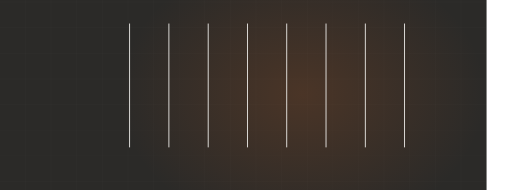
t = 0.00 s
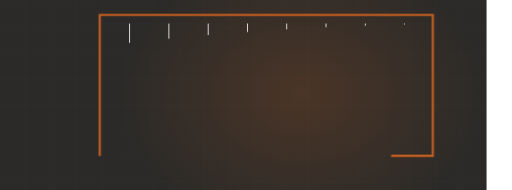
t = 1.63 s
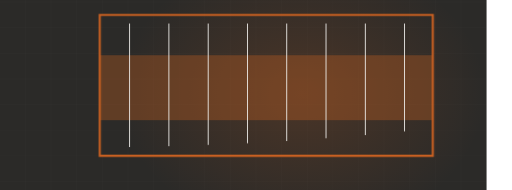
t = 3.44 s
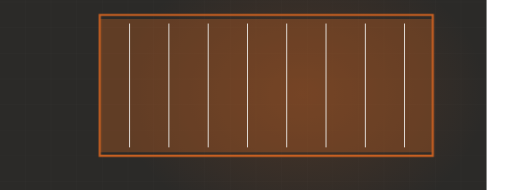
t = 4.71 s
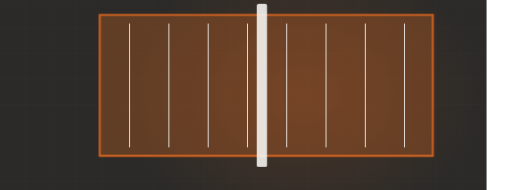
t = 6.69 s
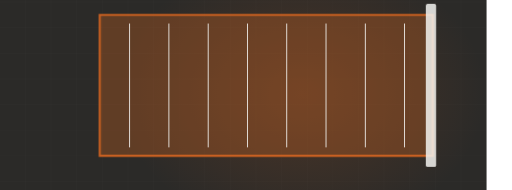
t = 8.50 s

The animated SVG that drew these frames (rendered in a browser with its animation timeline set to each time). Animation: 5 CSS @keyframes rules; frames cover the first 8.50 s, repeats indefinitely.

<svg xmlns="http://www.w3.org/2000/svg" viewBox="60 235 1200 445" width="1200" height="445" preserveAspectRatio="xMidYMid slice" role="img" aria-label="Concrete pour"><defs><radialGradient id="glow"><stop offset="0%" stop-color="#c86022" stop-opacity=".20"/><stop offset="100%" stop-color="#c86022" stop-opacity="0"/></radialGradient></defs><style>.dw{stroke-dasharray:100;stroke-dashoffset:100;animation:dw 11.0s ease-in-out infinite}@keyframes dw{0%{stroke-dashoffset:100}24%{stroke-dashoffset:0}84%{stroke-dashoffset:0;opacity:1}95%{stroke-dashoffset:0;opacity:0}100%{stroke-dashoffset:100;opacity:0}}.dw2{stroke-dasharray:100;stroke-dashoffset:100;animation:dw 11.0s ease-in-out infinite}@keyframes dw{0%{stroke-dashoffset:100}24%{stroke-dashoffset:0}84%{stroke-dashoffset:0;opacity:1}95%{stroke-dashoffset:0;opacity:0}100%{stroke-dashoffset:100;opacity:0}}.rise{transform-origin:center bottom;animation:rs 11.0s ease-in-out infinite}@keyframes rs{0%,16%{transform:scaleY(0)}48%{transform:scaleY(1)}86%{transform:scaleY(1);opacity:.34}96%,100%{opacity:0}}.sweep{opacity:0;animation:sw 11.0s ease-in-out infinite}@keyframes sw{0%,46%{transform:translateX(0);opacity:0}52%{opacity:1}76%{transform:translateX(780px);opacity:1}84%,100%{opacity:0}}.st{opacity:0;animation:stg 11.0s ease-in-out infinite}@keyframes stg{0%,6%{opacity:0;transform:translateY(-8px)}24%{opacity:1;transform:translateY(0)}84%{opacity:1}95%,100%{opacity:0}}@media (prefers-reduced-motion: reduce){*{animation:none!important}.dw{stroke-dashoffset:0!important}[class]{opacity:1!important}}/*rest-state*/.dw{stroke-dashoffset:0;opacity:1}.rise{opacity:0.34}.sweep{opacity:1}</style><rect width="1200" height="900" fill="#2b2a28"/><line x1="0" y1="0" x2="0" y2="900" stroke="#f4f3f0" stroke-width="1" opacity=".028"/><line x1="60" y1="0" x2="60" y2="900" stroke="#f4f3f0" stroke-width="1" opacity=".028"/><line x1="120" y1="0" x2="120" y2="900" stroke="#f4f3f0" stroke-width="1" opacity=".028"/><line x1="180" y1="0" x2="180" y2="900" stroke="#f4f3f0" stroke-width="1" opacity=".028"/><line x1="240" y1="0" x2="240" y2="900" stroke="#f4f3f0" stroke-width="1" opacity=".028"/><line x1="300" y1="0" x2="300" y2="900" stroke="#f4f3f0" stroke-width="1" opacity=".028"/><line x1="360" y1="0" x2="360" y2="900" stroke="#f4f3f0" stroke-width="1" opacity=".028"/><line x1="420" y1="0" x2="420" y2="900" stroke="#f4f3f0" stroke-width="1" opacity=".028"/><line x1="480" y1="0" x2="480" y2="900" stroke="#f4f3f0" stroke-width="1" opacity=".028"/><line x1="540" y1="0" x2="540" y2="900" stroke="#f4f3f0" stroke-width="1" opacity=".028"/><line x1="600" y1="0" x2="600" y2="900" stroke="#f4f3f0" stroke-width="1" opacity=".028"/><line x1="660" y1="0" x2="660" y2="900" stroke="#f4f3f0" stroke-width="1" opacity=".028"/><line x1="720" y1="0" x2="720" y2="900" stroke="#f4f3f0" stroke-width="1" opacity=".028"/><line x1="780" y1="0" x2="780" y2="900" stroke="#f4f3f0" stroke-width="1" opacity=".028"/><line x1="840" y1="0" x2="840" y2="900" stroke="#f4f3f0" stroke-width="1" opacity=".028"/><line x1="900" y1="0" x2="900" y2="900" stroke="#f4f3f0" stroke-width="1" opacity=".028"/><line x1="960" y1="0" x2="960" y2="900" stroke="#f4f3f0" stroke-width="1" opacity=".028"/><line x1="1020" y1="0" x2="1020" y2="900" stroke="#f4f3f0" stroke-width="1" opacity=".028"/><line x1="1080" y1="0" x2="1080" y2="900" stroke="#f4f3f0" stroke-width="1" opacity=".028"/><line x1="1140" y1="0" x2="1140" y2="900" stroke="#f4f3f0" stroke-width="1" opacity=".028"/><line x1="1200" y1="0" x2="1200" y2="900" stroke="#f4f3f0" stroke-width="1" opacity=".028"/><line x1="0" y1="0" x2="1200" y2="0" stroke="#f4f3f0" stroke-width="1" opacity=".028"/><line x1="0" y1="60" x2="1200" y2="60" stroke="#f4f3f0" stroke-width="1" opacity=".028"/><line x1="0" y1="120" x2="1200" y2="120" stroke="#f4f3f0" stroke-width="1" opacity=".028"/><line x1="0" y1="180" x2="1200" y2="180" stroke="#f4f3f0" stroke-width="1" opacity=".028"/><line x1="0" y1="240" x2="1200" y2="240" stroke="#f4f3f0" stroke-width="1" opacity=".028"/><line x1="0" y1="300" x2="1200" y2="300" stroke="#f4f3f0" stroke-width="1" opacity=".028"/><line x1="0" y1="360" x2="1200" y2="360" stroke="#f4f3f0" stroke-width="1" opacity=".028"/><line x1="0" y1="420" x2="1200" y2="420" stroke="#f4f3f0" stroke-width="1" opacity=".028"/><line x1="0" y1="480" x2="1200" y2="480" stroke="#f4f3f0" stroke-width="1" opacity=".028"/><line x1="0" y1="540" x2="1200" y2="540" stroke="#f4f3f0" stroke-width="1" opacity=".028"/><line x1="0" y1="600" x2="1200" y2="600" stroke="#f4f3f0" stroke-width="1" opacity=".028"/><line x1="0" y1="660" x2="1200" y2="660" stroke="#f4f3f0" stroke-width="1" opacity=".028"/><line x1="0" y1="720" x2="1200" y2="720" stroke="#f4f3f0" stroke-width="1" opacity=".028"/><line x1="0" y1="780" x2="1200" y2="780" stroke="#f4f3f0" stroke-width="1" opacity=".028"/><line x1="0" y1="840" x2="1200" y2="840" stroke="#f4f3f0" stroke-width="1" opacity=".028"/><line x1="0" y1="900" x2="1200" y2="900" stroke="#f4f3f0" stroke-width="1" opacity=".028"/><ellipse cx="768" cy="455" rx="430" ry="330" fill="url(#glow)"/><clipPath id="fm"><rect x="294" y="270" width="780" height="330"/></clipPath><g clip-path="url(#fm)"><rect class="rise" x="294" y="270" width="780" height="330" fill="#c86022" opacity=".34"/></g><path class="dw" d="M294,600 L294,270 L1074,270 L1074,600 Z" pathLength="100" stroke="#c86022" stroke-width="5" fill="none" style="animation-delay:0s"/><path class="dw" d="M364,290 L364,580" pathLength="100" stroke="#f4f3f0" stroke-width="2" opacity=".28" style="animation-delay:0.90s"/><path class="dw" d="M456,290 L456,580" pathLength="100" stroke="#f4f3f0" stroke-width="2" opacity=".28" style="animation-delay:0.98s"/><path class="dw" d="M548,290 L548,580" pathLength="100" stroke="#f4f3f0" stroke-width="2" opacity=".28" style="animation-delay:1.06s"/><path class="dw" d="M640,290 L640,580" pathLength="100" stroke="#f4f3f0" stroke-width="2" opacity=".28" style="animation-delay:1.14s"/><path class="dw" d="M732,290 L732,580" pathLength="100" stroke="#f4f3f0" stroke-width="2" opacity=".28" style="animation-delay:1.22s"/><path class="dw" d="M824,290 L824,580" pathLength="100" stroke="#f4f3f0" stroke-width="2" opacity=".28" style="animation-delay:1.30s"/><path class="dw" d="M916,290 L916,580" pathLength="100" stroke="#f4f3f0" stroke-width="2" opacity=".28" style="animation-delay:1.38s"/><path class="dw" d="M1008,290 L1008,580" pathLength="100" stroke="#f4f3f0" stroke-width="2" opacity=".28" style="animation-delay:1.46s"/><g class="sweep"><rect x="282" y="244" width="24" height="382" rx="4" fill="#f4f3f0" opacity=".9"/></g></svg>
